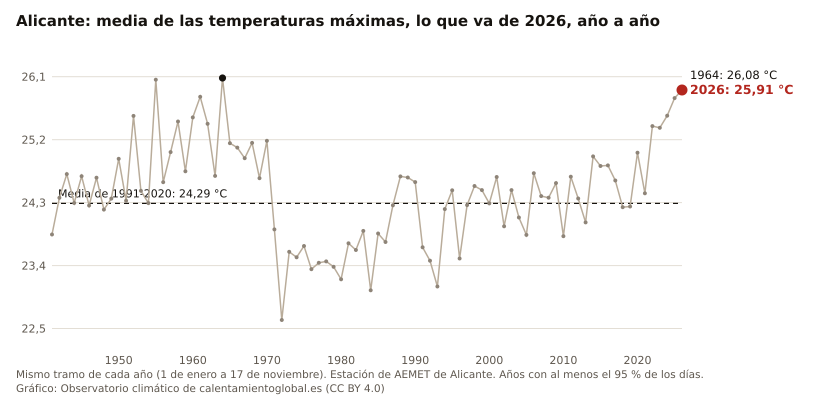

The data file committed next to this chart (first rows):
anio, valor, unidad
2026, 25.91, °C
2025, 25.79, °C
2024, 25.54, °C
2023, 25.37, °C
2022, 25.39, °C
2021, 24.43, °C
2020, 25.01, °C
2019, 24.24, °C
2018, 24.23, °C
2017, 24.62, °C
2016, 24.83, °C
2015, 24.82, °C
2014, 24.96, °C
2013, 24.02, °C
2012, 24.36, °C
2011, 24.67, °C
2010, 23.82, °C
2009, 24.58, °C
2008, 24.37, °C
2007, 24.39, °C
2006, 24.72, °C
2005, 23.84, °C
2004, 24.09, °C
2003, 24.48, °C
2002, 23.96, °C
2001, 24.67, °C
2000, 24.29, °C
1999, 24.48, °C
1998, 24.54, °C
1997, 24.26, °C
1996, 23.50, °C
1995, 24.48, °C
1994, 24.21, °C
1993, 23.10, °C
1992, 23.47, °C
1991, 23.66, °C
1990, 24.59, °C
1989, 24.66, °C
1988, 24.67, °C
1987, 24.26, °C
1986, 23.74, °C
1985, 23.86, °C
1984, 23.05, °C
1983, 23.90, °C
1982, 23.62, °C
1981, 23.72, °C
1980, 23.20, °C
1979, 23.38, °C
1978, 23.46, °C
1977, 23.44, °C
1976, 23.35, °C
1975, 23.68, °C
1974, 23.52, °C
1973, 23.60, °C
1972, 22.62, °C
1971, 23.92, °C
1970, 25.18, °C
1969, 24.65, °C
1968, 25.15, °C
1967, 24.93, °C
... 26 more rows
